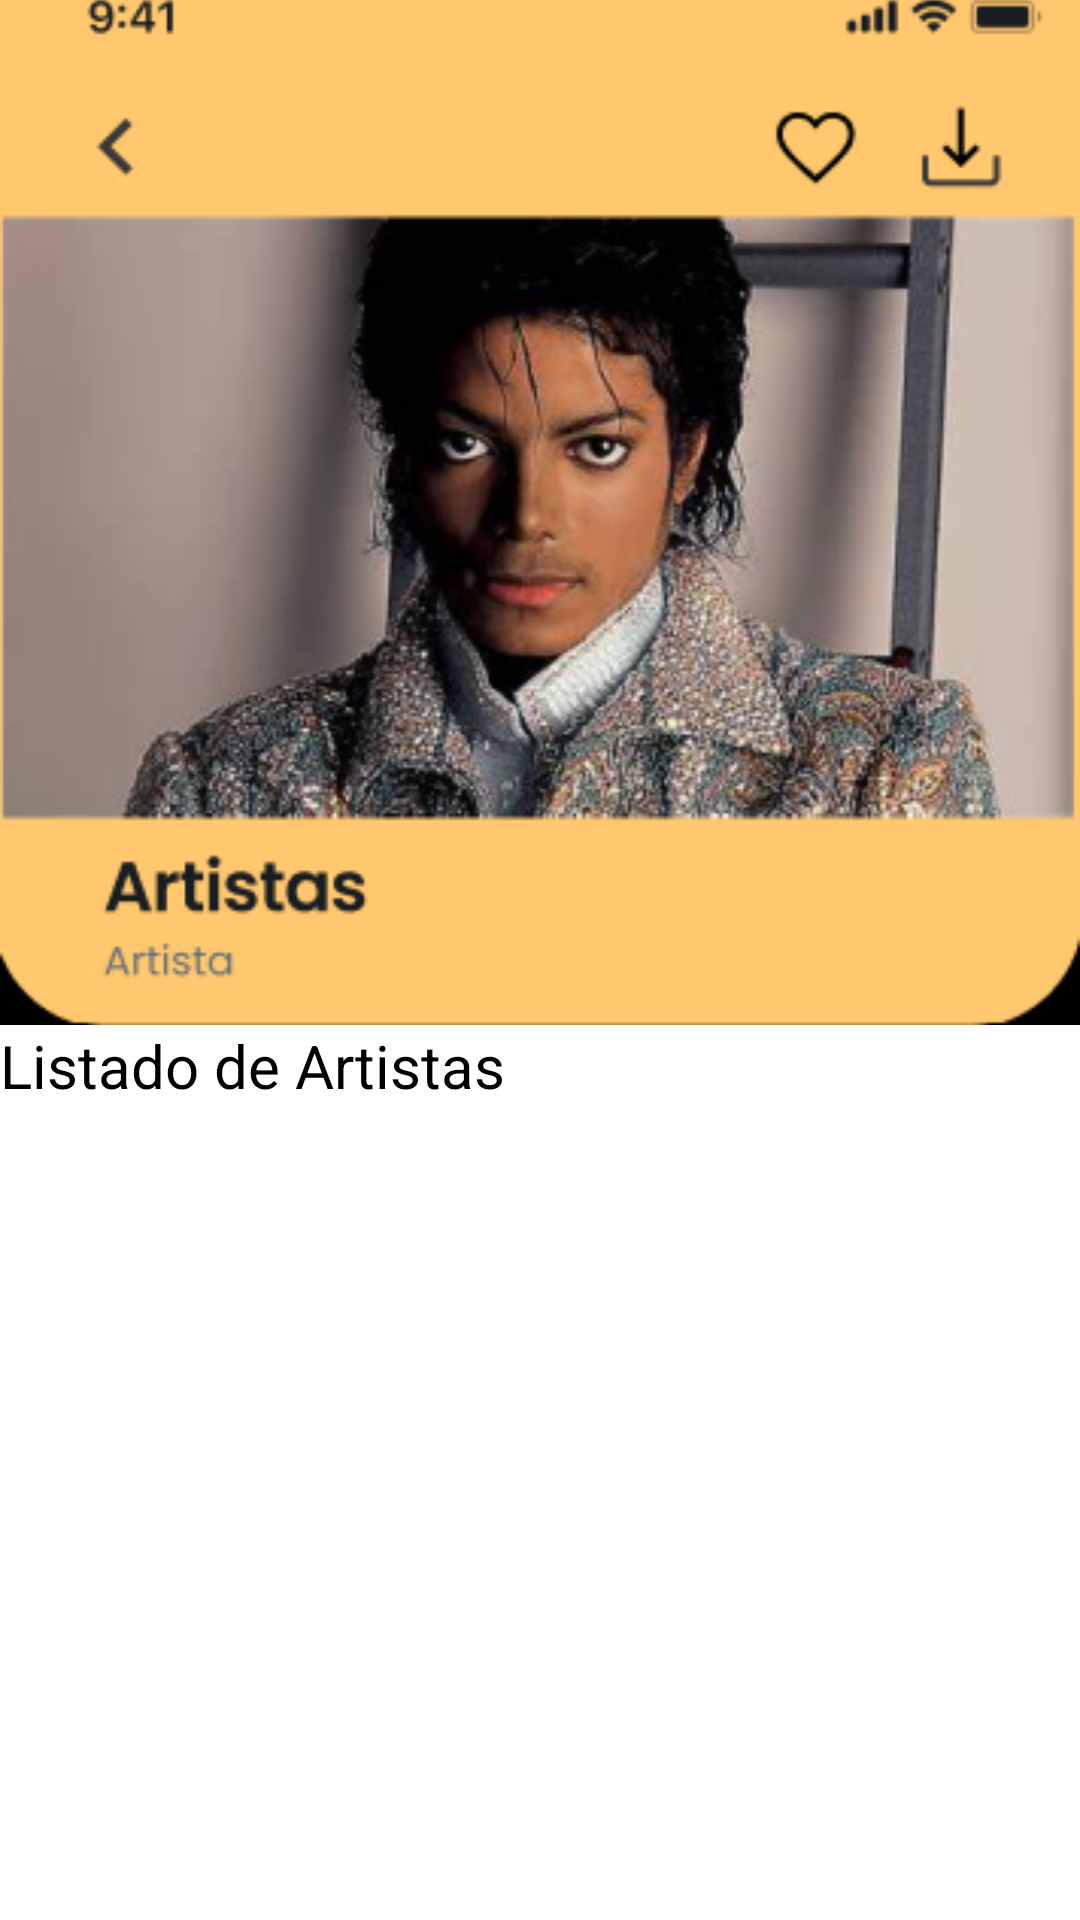

Produce the Android XML layout that renders to this screen, including the resource entries it uses.
<!-- AndroidManifest.xml: application theme Theme.MobileVynils -->
<!-- res/layout/artist_fragment.xml -->
<?xml version="1.0" encoding="utf-8"?>
<androidx.constraintlayout.widget.ConstraintLayout xmlns:android="http://schemas.android.com/apk/res/android"
    xmlns:tools="http://schemas.android.com/tools"
    android:layout_width="match_parent"
    android:layout_height="match_parent"
    xmlns:app="http://schemas.android.com/apk/res-auto"
    android:orientation="vertical"
    tools:context=".ui.ArtistsFragment">
    <androidx.constraintlayout.widget.ConstraintLayout
        android:layout_width="match_parent"
        android:layout_height="match_parent">
    <ImageView
        android:id="@+id/imgHeader"
        android:layout_width="match_parent"
        android:layout_height="wrap_content"
        android:src="@drawable/headerartistaa"
        android:layout_marginTop="-70dp"
        android:layout_marginBottom="35dp"
        android:contentDescription="Artist Header"
        android:adjustViewBounds="true"
        android:scaleType="centerCrop"
        app:layout_constraintTop_toTopOf="parent"
        ></ImageView>
    <TextView
        android:id="@+id/ArtistTitle"
        android:layout_width="match_parent"
        android:layout_height="wrap_content"
        android:layout_marginBottom="25dp"
        android:layout_centerHorizontal="true"
        android:text="@string/listado_de_artistas"
        android:textSize="20sp"
        app:layout_constraintTop_toBottomOf="@id/imgHeader"/>

    <androidx.recyclerview.widget.RecyclerView
        android:id="@+id/fragment_artist"
        android:layout_width="match_parent"
        android:layout_height="wrap_content"
        android:layout_marginTop="10dp"
        tools:listitem="@layout/artist_item"
        app:layout_constraintTop_toBottomOf="@id/imgHeader"/>
    </androidx.constraintlayout.widget.ConstraintLayout>
</androidx.constraintlayout.widget.ConstraintLayout>
<!-- res/layout/artist_item.xml (included above) -->
<?xml version="1.0" encoding="utf-8"?>
<layout xmlns:android="http://schemas.android.com/apk/res/android"
    xmlns:app="http://schemas.android.com/apk/res-auto">

    <data>
        <variable name="artist" type="com.example.mobilesvynilis.models.Artista"/>
    </data>

    <androidx.constraintlayout.widget.ConstraintLayout
        android:layout_width="match_parent"
        android:layout_height="wrap_content"
        android:layout_marginHorizontal="10dp">
        <com.google.android.material.card.MaterialCardView
            android:layout_width="match_parent"
            android:layout_height="wrap_content"
            app:layout_constraintBottom_toBottomOf="parent"
            app:layout_constraintEnd_toEndOf="parent"
            app:layout_constraintStart_toStartOf="parent"
            app:layout_constraintTop_toTopOf="parent"
            android:layout_marginBottom="3dip"
            app:strokeColor="@color/white"
            app:cardBackgroundColor="@color/black">


            <LinearLayout
                android:layout_width="match_parent"
                android:layout_height="wrap_content"
                android:orientation="horizontal"
                android:gravity="center"
                android:paddingTop="5dp"
                android:background="@color/black">

                <ImageView
                    android:layout_rowSpan="2"
                    android:layout_width="80dp"
                    android:layout_height="140dp"
                    android:scaleType="centerCrop"
                    android:adjustViewBounds="false"
                    android:id="@+id/artistImage"
                    android:src="@drawable/ic_artistas"
                    android:contentDescription="@string/picture_of_the_artist" />
                <LinearLayout
                    android:layout_width="match_parent"
                    android:layout_height="wrap_content"
                    android:layout_marginLeft="20dp"
                    android:orientation="vertical">
                <TextView
                    android:id="@+id/ArtistName"
                    android:layout_width="wrap_content"
                    android:layout_height="wrap_content"
                    android:text="@{artist.name}"
                    android:textStyle="bold"
                    android:layout_marginBottom="3dp"
                    android:textColor="@color/white"/>
                <TextView
                    android:id="@+id/ArtisDate"
                    android:layout_width="match_parent"
                    android:layout_height="wrap_content"
                    android:text="@{artist.birthDate}"
                    android:textColor="@color/white"/>
</LinearLayout>
            </LinearLayout>
        </com.google.android.material.card.MaterialCardView>
    </androidx.constraintlayout.widget.ConstraintLayout>
</layout>
<!-- resources referenced by this layout -->
<resources>
  <color name="black">#FF000000</color>
  <color name="white">#FFFFFFFF</color>
  <!-- drawable headerartistaa: png bitmap (drawable, 110596 bytes) -->
  <!-- drawable ic_artistas (drawable) -->
  <vector xmlns:android="http://schemas.android.com/apk/res/android"
      android:width="24dp"
      android:height="24dp"
      android:viewportWidth="24.0"
      android:viewportHeight="24.0">
      <path
          android:pathData="M8,10C9,10 10.05,10.16 11.2,10.44C10.39,11.31 10,12.33 10,13.5C10,14.39 10.25,15.23 10.78,16H0V14C0,12.81 0.91,11.85 2.74,11.12C4.57,10.38 6.33,10 8,10ZM8,8C6.92,8 6,7.61 5.18,6.83C4.38,6.05 4,5.11 4,4C4,2.92 4.38,2 5.18,1.18C6,0.38 6.92,0 8,0C9.11,0 10.05,0.38 10.83,1.18C11.61,2 12,2.92 12,4C12,5.11 11.61,6.05 10.83,6.83C10.05,7.61 9.11,8 8,8ZM15.5,6H17H19V8H17V13.5C17,14.163 16.7366,14.7989 16.2678,15.2678C15.7989,15.7366 15.163,16 14.5,16C13.837,16 13.2011,15.7366 12.7322,15.2678C12.2634,14.7989 12,14.163 12,13.5C12,12.837 12.2634,12.2011 12.7322,11.7322C13.2011,11.2634 13.837,11 14.5,11C14.86,11 15.19,11.07 15.5,11.21V6Z"
          android:fillColor="#4CAF50"/>
  </vector>
  <string name="listado_de_artistas">Listado de Artistas</string>
  <string name="picture_of_the_artist">Picture of the Artist</string>
  <style name="Theme.MobileVynils" parent="Theme.MaterialComponents.Light.Bridge">
          
          <item name="colorPrimary">#6200EE</item>
          <item name="colorPrimaryVariant">#00BCD4</item>
          <item name="colorOnPrimary">@color/white</item>
          
          <item name="colorSecondary">#FF9800</item>
          <item name="colorSecondaryVariant">#EE0053</item>
          <item name="colorOnSecondary">@color/white</item>
          
          <item name="android:statusBarColor">?attr/colorPrimaryVariant</item>
          <item name="windowActionBar">false</item>
          <item name="windowNoTitle">true</item>
  
          
          <item name="android:windowBackground">@android:color/white</item>
          <item name="android:textColor">@android:color/black</item>
  
      </style>
</resources>
